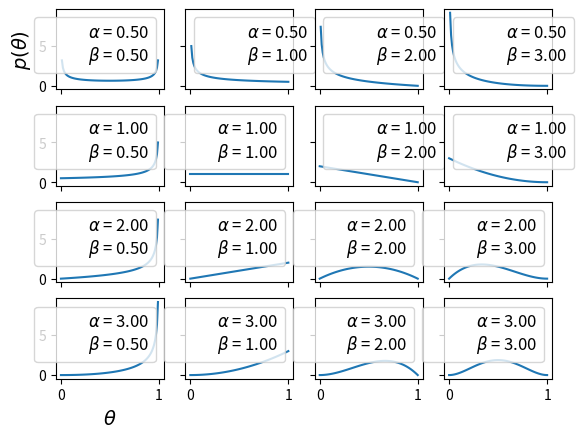

This chart was generated by the following Python code:
import numpy as np
import matplotlib.pyplot as plt
from scipy import stats

params = [0.5, 1, 2, 3]
x = np.linspace(0, 1, 100)
f, ax = plt.subplots(len(params), len(params), sharex=True, sharey=True)
for i in range(4):
    for j in range(4):
        a = params[i]
        b = params[j]
        y = stats.beta(a, b).pdf(x)
        ax[i, j].plot(x, y)
        ax[i, j].plot(0, 0, label="$\\alpha$ = {:3.2f}\n$\\beta$ = {:3.2f}".format(a, b), alpha=0)
        ax[i, j].legend(fontsize=12)

ax[3, 0].set_xlabel('$\\theta$', fontsize=14)
ax[0, 0].set_ylabel('$p(\\theta)$', fontsize=14)
plt.show()